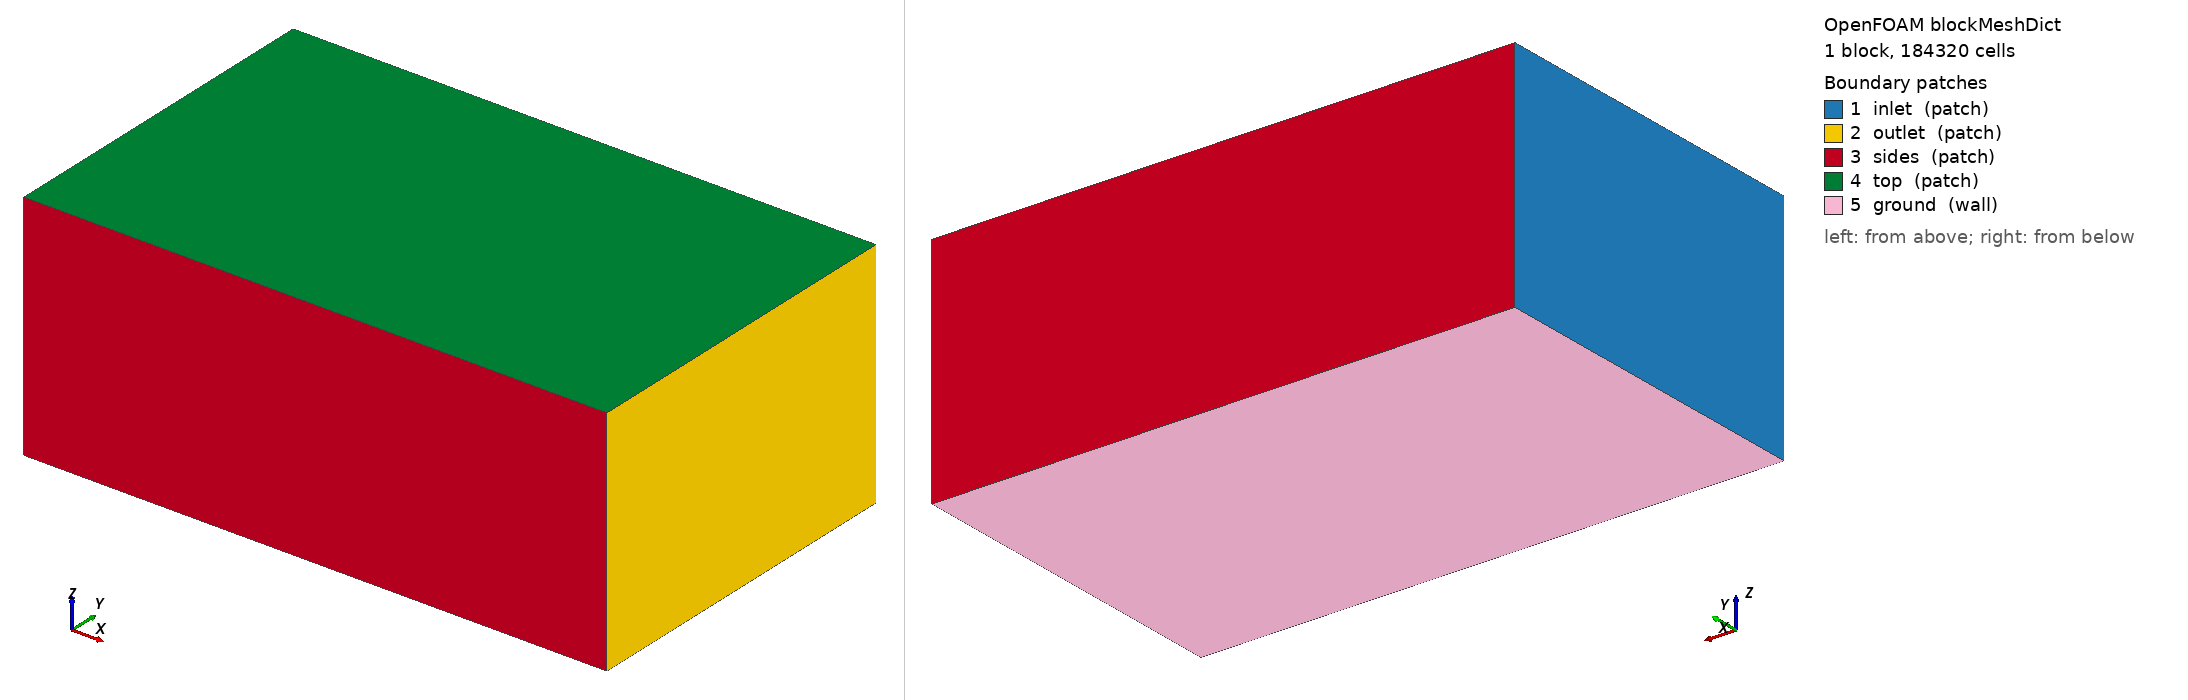

OpenFOAM case: the mesh blockMesh builds from blockMeshDict, 1 block(s), 184320 cells. Boundary patches (legend numbers): 1 inlet (patch), 2 outlet (patch), 3 sides (patch), 4 top (patch), 5 ground (wall). Left view from above one corner, right view from below the opposite corner. Boundary conditions: 3 field file(s) under 0/; 0 of 5 drawn patches have an entry in a shipped field file.

=== system/blockMeshDict ===
/*--------------------------------*- C++ -*----------------------------------*\
| =========                 |                                                 |
| \\      /  F ield         | OpenFOAM: The Open Source CFD Toolbox           |
|  \\    /   O peration     | Version:  2412                                  |
|   \\  /    A nd           | Website:  www.openfoam.com                      |
|    \\/     M anipulation  |                                                 |
\*---------------------------------------------------------------------------*/
FoamFile
{
    version     2.0;
    format      ascii;
    class       dictionary;
    object      blockMeshDict;
}
// * * * * * * * * * * * * * * * * * * * * * * * * * * * * * * * * * * * * * //

scale 1;

vertices
(
    (-6.0 -6.0 -4.009)
    (14.0 -6.0 -4.009)
    (14.0 6.0 -4.009)
    (-6.0 6.0 -4.009)
    (-6.0 -6.0 4.0)
    (14.0 -6.0 4.0)
    (14.0 6.0 4.0)
    (-6.0 6.0 4.0)
);

blocks
(
    hex (0 1 2 3 4 5 6 7) (80 48 48) simpleGrading (1 1 1)
);

edges ();

boundary
(
    inlet  { type patch; faces ((0 4 7 3)); }
    outlet { type patch; faces ((1 2 6 5)); }
    sides  { type patch; faces ((0 1 5 4) (3 7 6 2)); }
    top    { type patch; faces ((4 5 6 7)); }
    ground { type wall;  faces ((0 3 2 1)); }
);

mergePatchPairs ();
